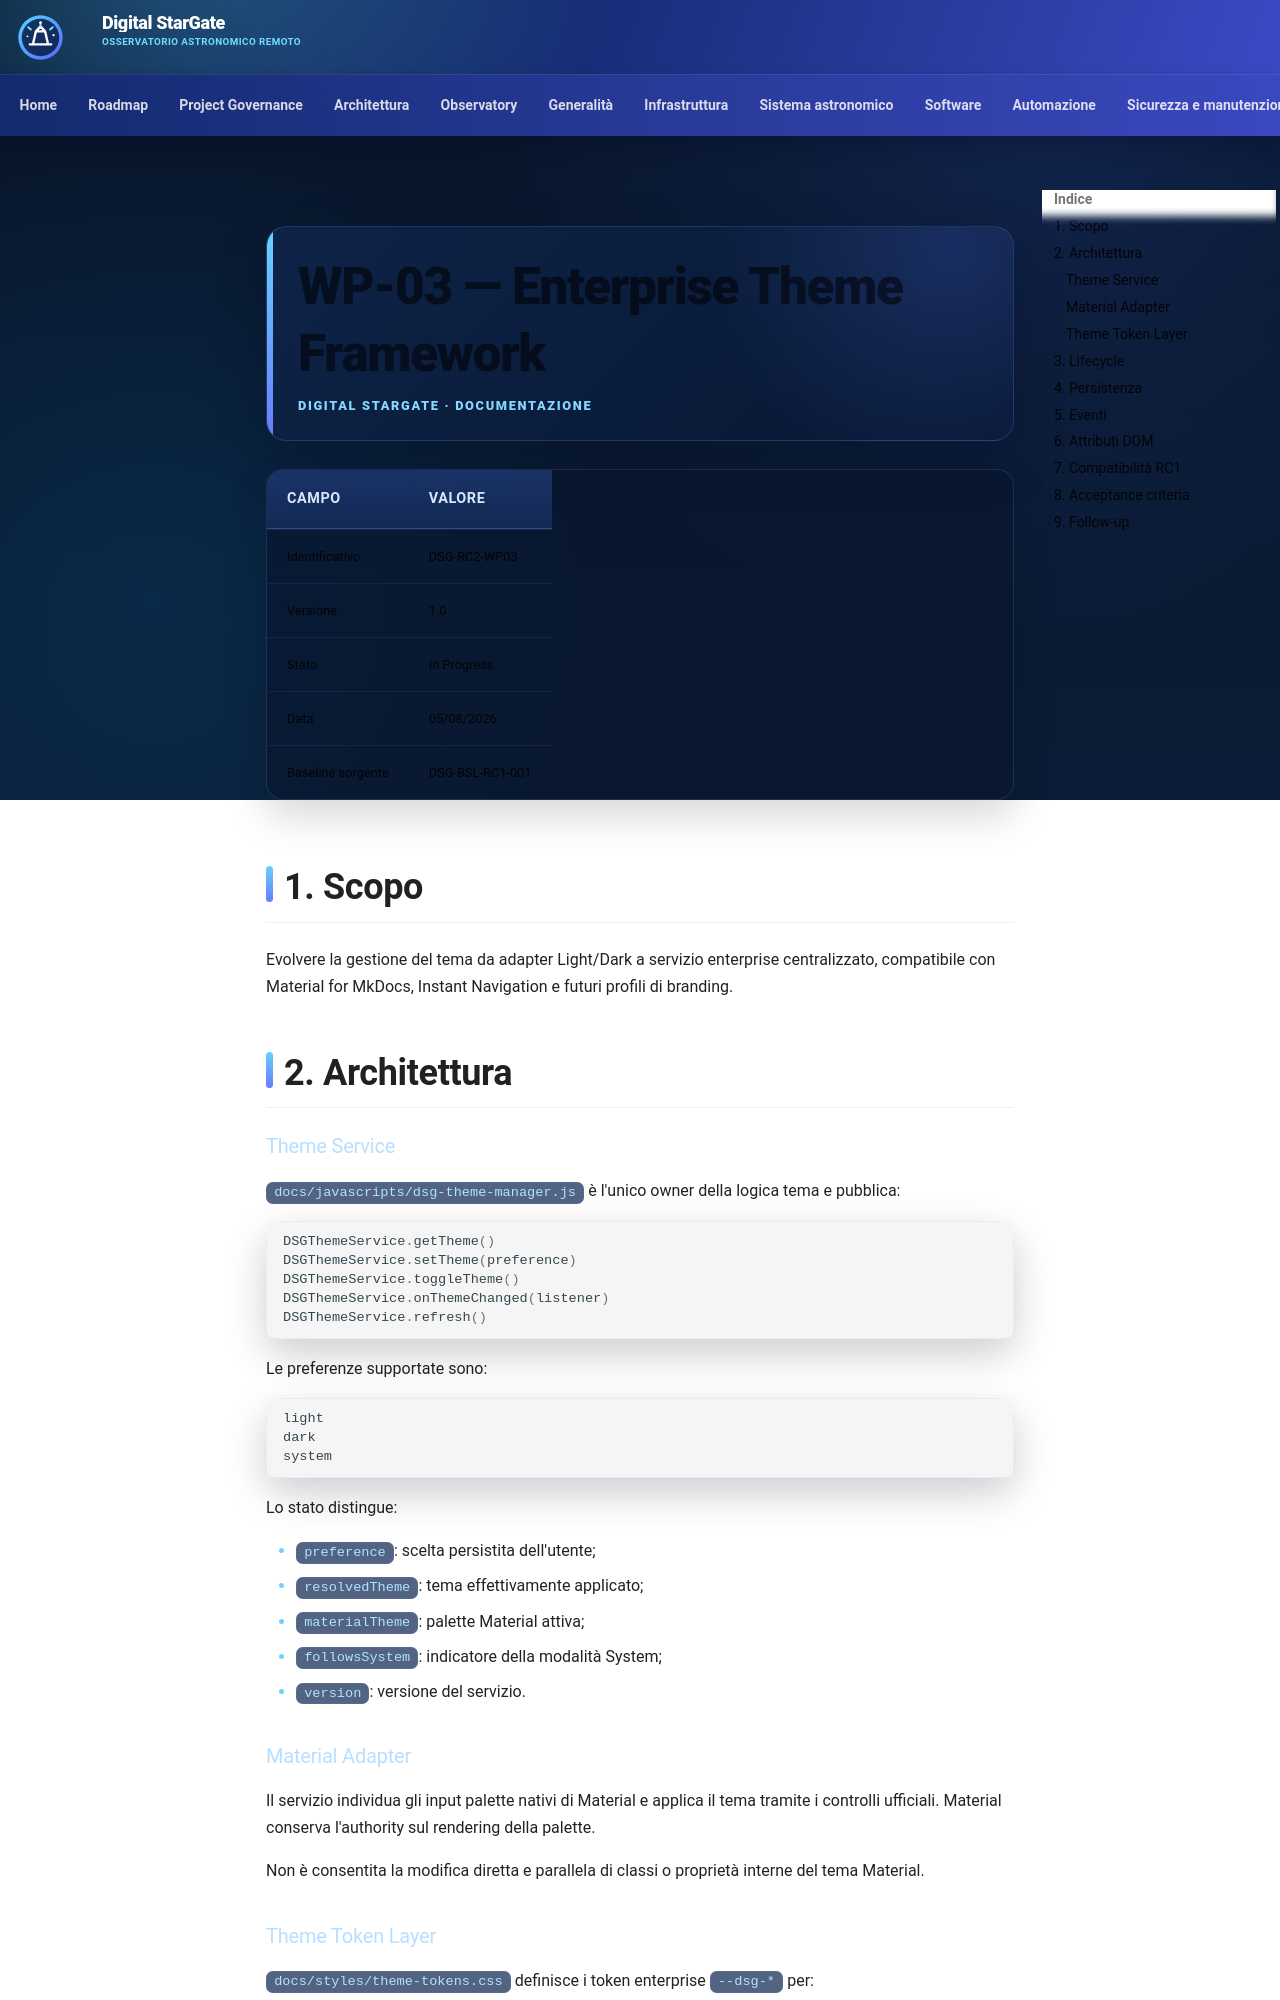

repository: maininimassimo-bit/digital-stargate-manual · page: architecture/packages/WP-03-Enterprise-Theme-Framework/index.html · generator: mkdocs

# WP-03 — Enterprise Theme Framework

| Campo | Valore |
|---|---|
| Identificativo | DSG-RC2-WP03 |
| Versione | 1.0 |
| Stato | In Progress |
| Data | 05/08/2026 |
| Baseline sorgente | DSG-BSL-RC1-001 |

## 1. Scopo

Evolvere la gestione del tema da adapter Light/Dark a servizio enterprise centralizzato, compatibile con Material for MkDocs, Instant Navigation e futuri profili di branding.

## 2. Architettura

### Theme Service

`docs/javascripts/dsg-theme-manager.js` è l'unico owner della logica tema e pubblica:

```javascript
DSGThemeService.getTheme()
DSGThemeService.setTheme(preference)
DSGThemeService.toggleTheme()
DSGThemeService.onThemeChanged(listener)
DSGThemeService.refresh()
```

Le preferenze supportate sono:

```text
light
dark
system
```

Lo stato distingue:

- `preference`: scelta persistita dell'utente;
- `resolvedTheme`: tema effettivamente applicato;
- `materialTheme`: palette Material attiva;
- `followsSystem`: indicatore della modalità System;
- `version`: versione del servizio.

### Material Adapter

Il servizio individua gli input palette nativi di Material e applica il tema tramite i controlli ufficiali. Material conserva l'authority sul rendering della palette.

Non è consentita la modifica diretta e parallela di classi o proprietà interne del tema Material.
